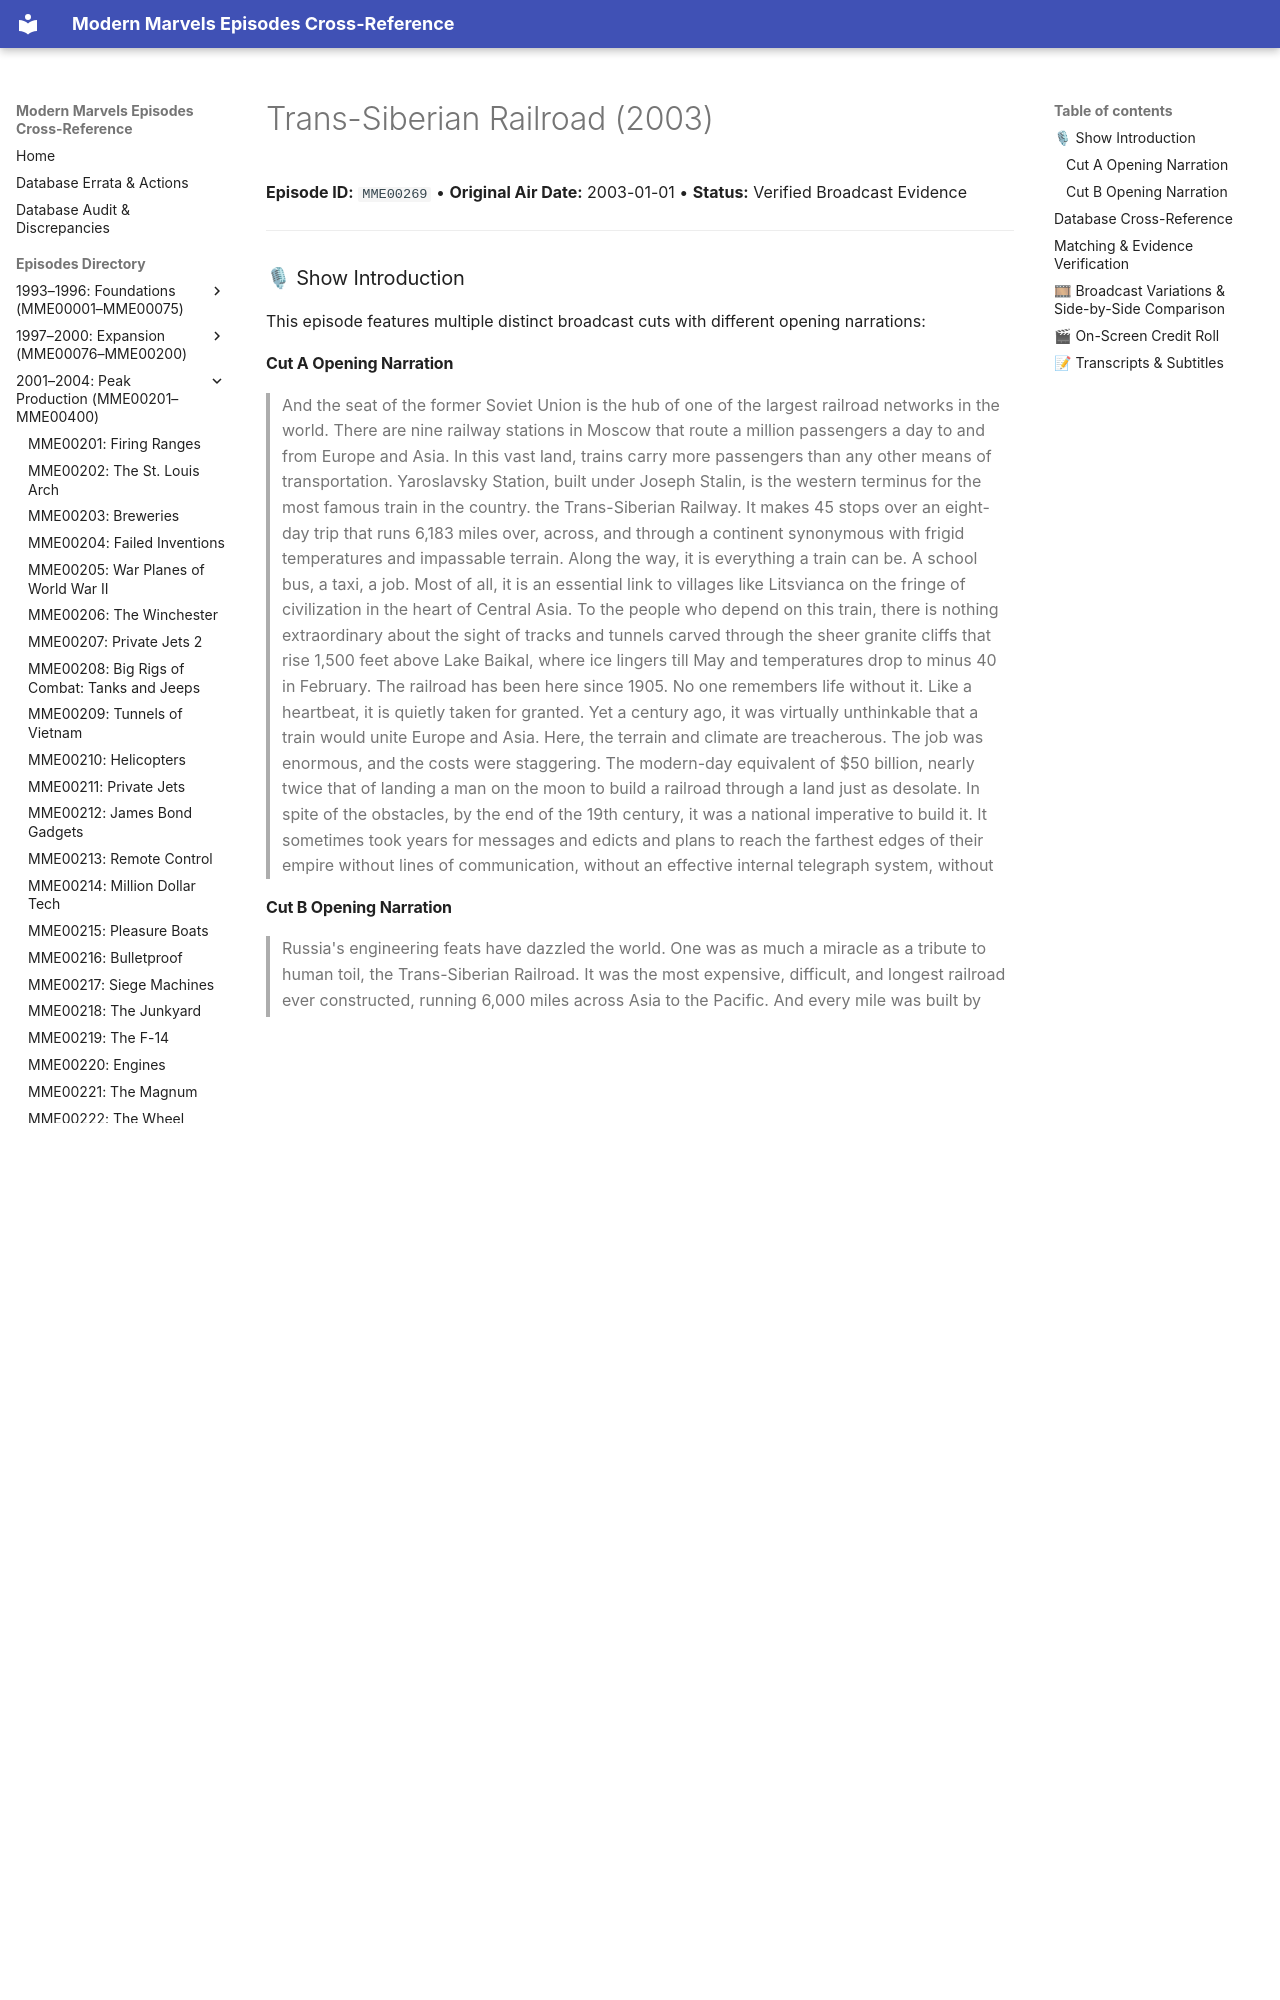

repository: ModernMarvelsFan/ModernMarvels · page: episodes/MME00269/index.html · generator: mkdocs

# Trans-Siberian Railroad (2003)

**Episode ID:** `MME00269` • **Original Air Date:** 2003-01-01 • **Status:** Verified Broadcast Evidence

---

### 🎙 Show Introduction

This episode features multiple distinct broadcast cuts with different opening narrations:

#### Cut A Opening Narration
> And the seat of the former Soviet Union is the hub of one of the largest railroad networks in the world. There are nine railway stations in Moscow that route a million passengers a day to and from Europe and Asia. In this vast land, trains carry more passengers than any other means of transportation. Yaroslavsky Station, built under Joseph Stalin, is the western terminus for the most famous train in the country. the Trans-Siberian Railway. It makes 45 stops over an eight-day trip that runs 6,183 miles over, across, and through a continent synonymous with frigid temperatures and impassable terrain. Along the way, it is everything a train can be. A school bus, a taxi, a job. Most of all, it is an essential link to villages like Litsvianca on the fringe of civilization in the heart of Central Asia. To the people who depend on this train, there is nothing extraordinary about the sight of tracks and tunnels carved through the sheer granite cliffs that rise 1,500 feet above Lake Baikal, where ice lingers till May and temperatures drop to minus 40 in February. The railroad has been here since 1905. No one remembers life without it. Like a heartbeat, it is quietly taken for granted. Yet a century ago, it was virtually unthinkable that a train would unite Europe and Asia. Here, the terrain and climate are treacherous. The job was enormous, and the costs were staggering. The modern-day equivalent of $50 billion, nearly twice that of landing a man on the moon to build a railroad through a land just as desolate. In spite of the obstacles, by the end of the 19th century, it was a national imperative to build it. It sometimes took years for messages and edicts and plans to reach the farthest edges of their empire without lines of communication, without an effective internal telegraph system, without
